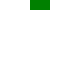
t = 0.00 s
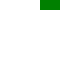
t = 0.25 s
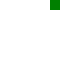
t = 0.50 s
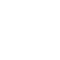
t = 0.75 s
t = 1.00 s: frame unchanged from t = 0.00 s, image omitted

The animated SVG that drew these frames (rendered in a browser with its animation timeline set to each time). Animation: 1 SMIL element (animateMotion=1); one cycle of 1.00 s.

<svg xmlns="http://www.w3.org/2000/svg" xmlns:xlink="http://www.w3.org/1999/xlink" width="60" height="60"><g transform="translate(30 0)"><rect width="20" height="10" fill="green"><animateMotion path="M0 0 H40" rotate="90" dur="1s"/></rect></g></svg>
